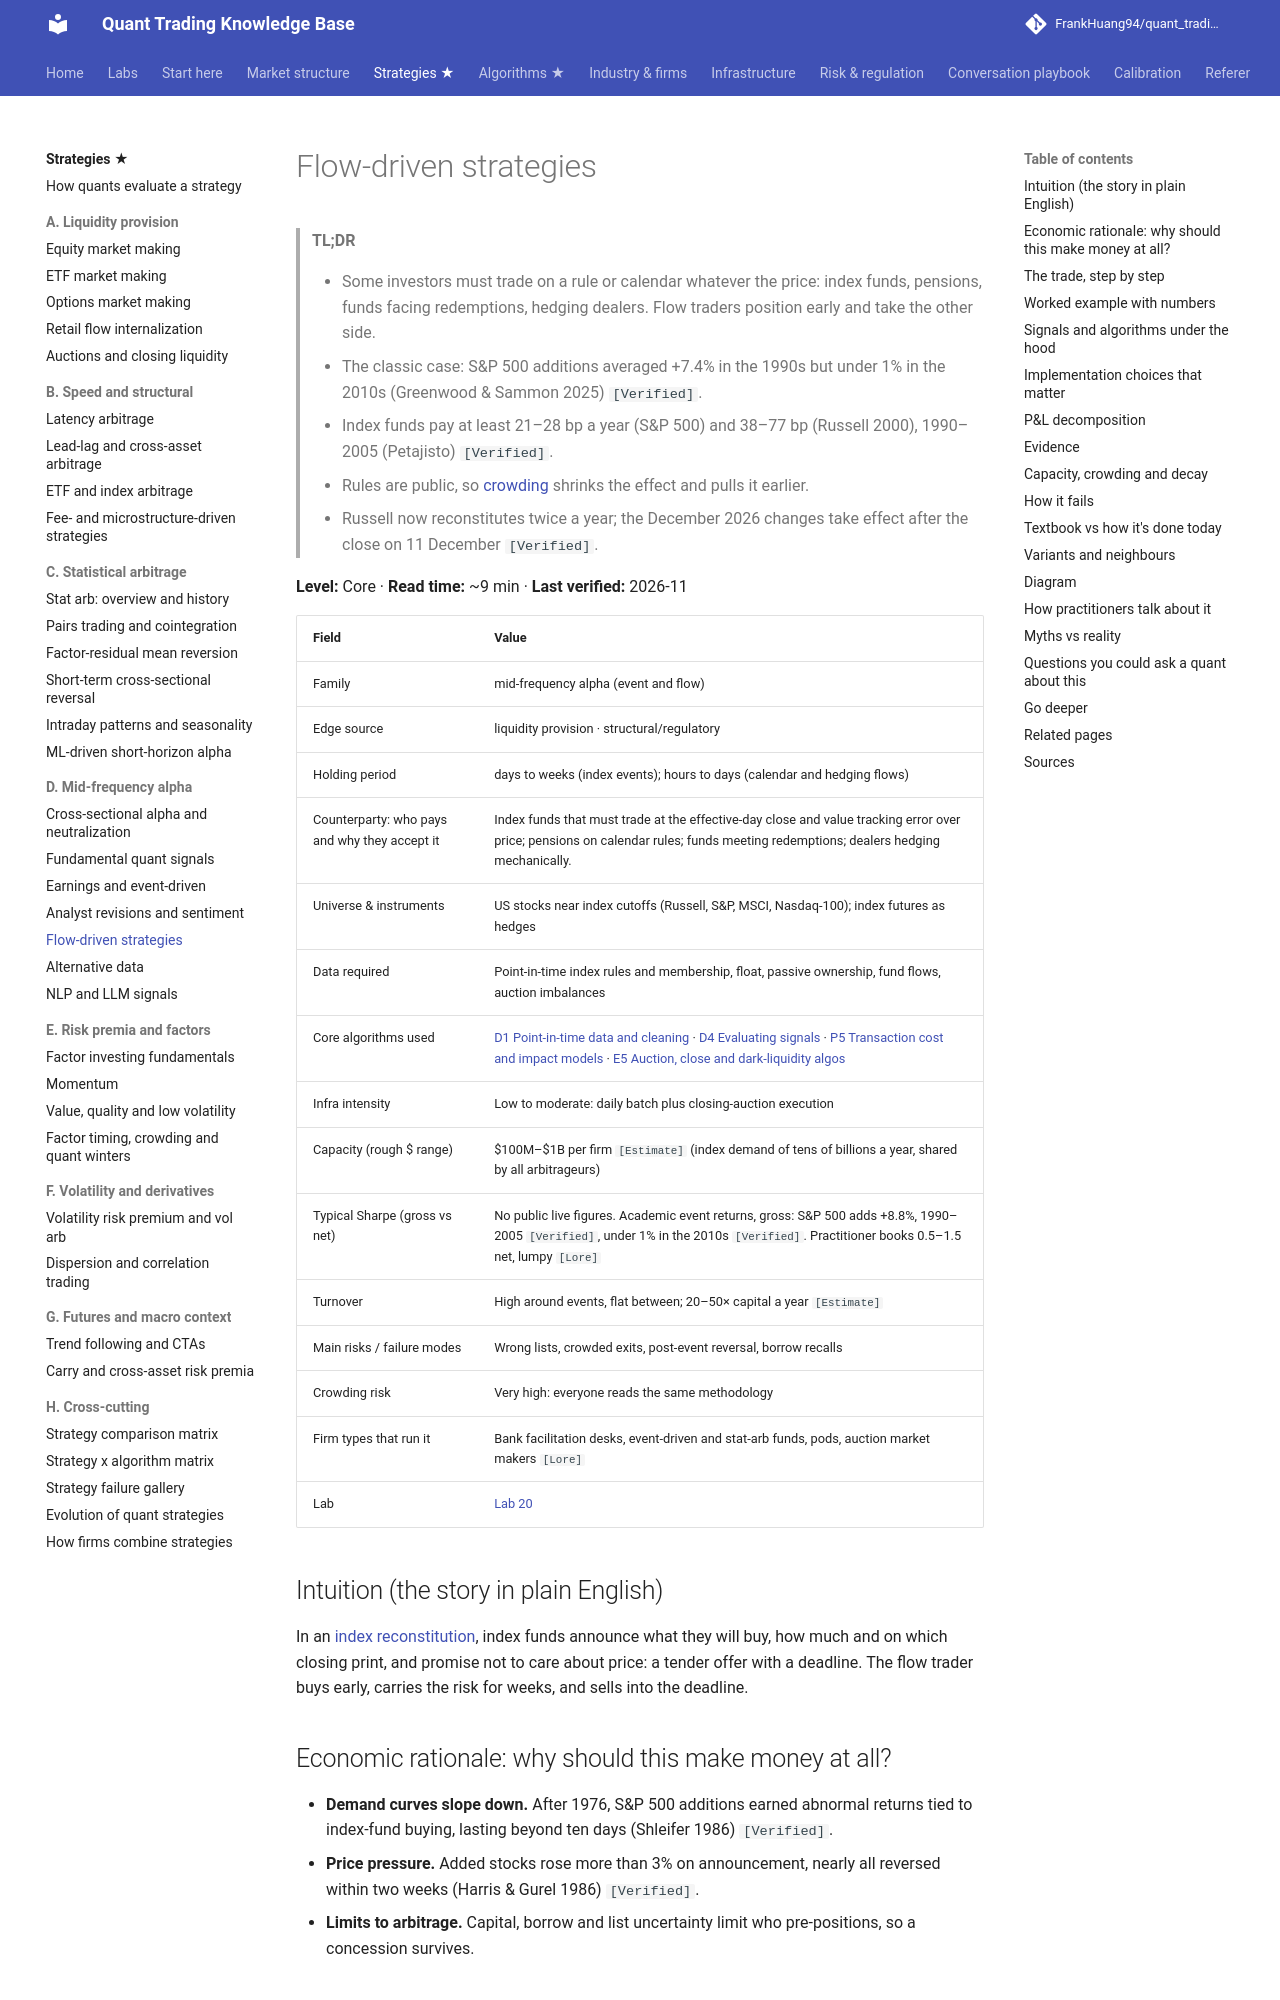

repository: FrankHuang94/quant_trading_claude · page: 02-strategies/d-mid-frequency-alpha/flow-driven-strategies/index.html · generator: mkdocs

# Flow-driven strategies

> **TL;DR**
>
> - Some investors must trade on a rule or calendar whatever the price: index funds, pensions, funds facing redemptions, hedging dealers. Flow traders position early and take the other side.
> - The classic case: S&P 500 additions averaged +7.4% in the 1990s but under 1% in the 2010s (Greenwood & Sammon 2025) `[Verified]`.
> - Index funds pay at least 21–28 bp a year (S&P 500) and 38–77 bp (Russell 2000), 1990–2005 (Petajisto) `[Verified]`.
> - Rules are public, so [crowding](../../09-reference/glossary.md#crowding) shrinks the effect and pulls it earlier.
> - Russell now reconstitutes twice a year; the December 2026 changes take effect after the close on 11 December `[Verified]`.

**Level:** Core · **Read time:** ~9 min · **Last verified:** 2026-11

| Field | Value |
|---|---|
| Family | mid-frequency alpha (event and flow) |
| Edge source | liquidity provision · structural/regulatory |
| Holding period | days to weeks (index events); hours to days (calendar and hedging flows) |
| Counterparty: who pays and why they accept it | Index funds that must trade at the effective-day close and value tracking error over price; pensions on calendar rules; funds meeting redemptions; dealers hedging mechanically. |
| Universe & instruments | US stocks near index cutoffs (Russell, S&P, MSCI, Nasdaq-100); index futures as hedges |
| Data required | Point-in-time index rules and membership, float, passive ownership, fund flows, auction imbalances |
| Core algorithms used | [D1 Point-in-time data and cleaning](../../03-algorithms/a-data-and-signals/point-in-time-data-and-cleaning.md) · [D4 Evaluating signals](../../03-algorithms/a-data-and-signals/evaluating-signals.md) · [P5 Transaction cost and impact models](../../03-algorithms/d-portfolio-construction/transaction-cost-and-impact-models.md) · [E5 Auction, close and dark-liquidity algos](../../03-algorithms/e-execution-algorithms/auction-close-and-dark-liquidity-algos.md) |
| Infra intensity | Low to moderate: daily batch plus closing-auction execution |
| Capacity (rough $ range) | \$100M–\$1B per firm `[Estimate]` (index demand of tens of billions a year, shared by all arbitrageurs) |
| Typical Sharpe (gross vs net) | No public live figures. Academic event returns, gross: S&P 500 adds +8.8%, 1990–2005 `[Verified]`, under 1% in the 2010s `[Verified]`. Practitioner books 0.5–1.5 net, lumpy `[Lore]` |
| Turnover | High around events, flat between; 20–50× capital a year `[Estimate]` |
| Main risks / failure modes | Wrong lists, crowded exits, post-event reversal, borrow recalls |
| Crowding risk | Very high: everyone reads the same methodology |
| Firm types that run it | Bank facilitation desks, event-driven and stat-arb funds, pods, auction market makers `[Lore]` |
| Lab | [Lab 20](https://github.com/FrankHuang94/quant_trading_claude/tree/main/labs/20-index-reconstitution-event-study) |

## Intuition (the story in plain English)

In an [index reconstitution](../../09-reference/glossary.md#index-reconstitution), index funds announce what they will buy, how much and on which closing print, and promise not to care about price: a tender offer with a deadline. The flow trader buys early, carries the risk for weeks, and sells into the deadline.
